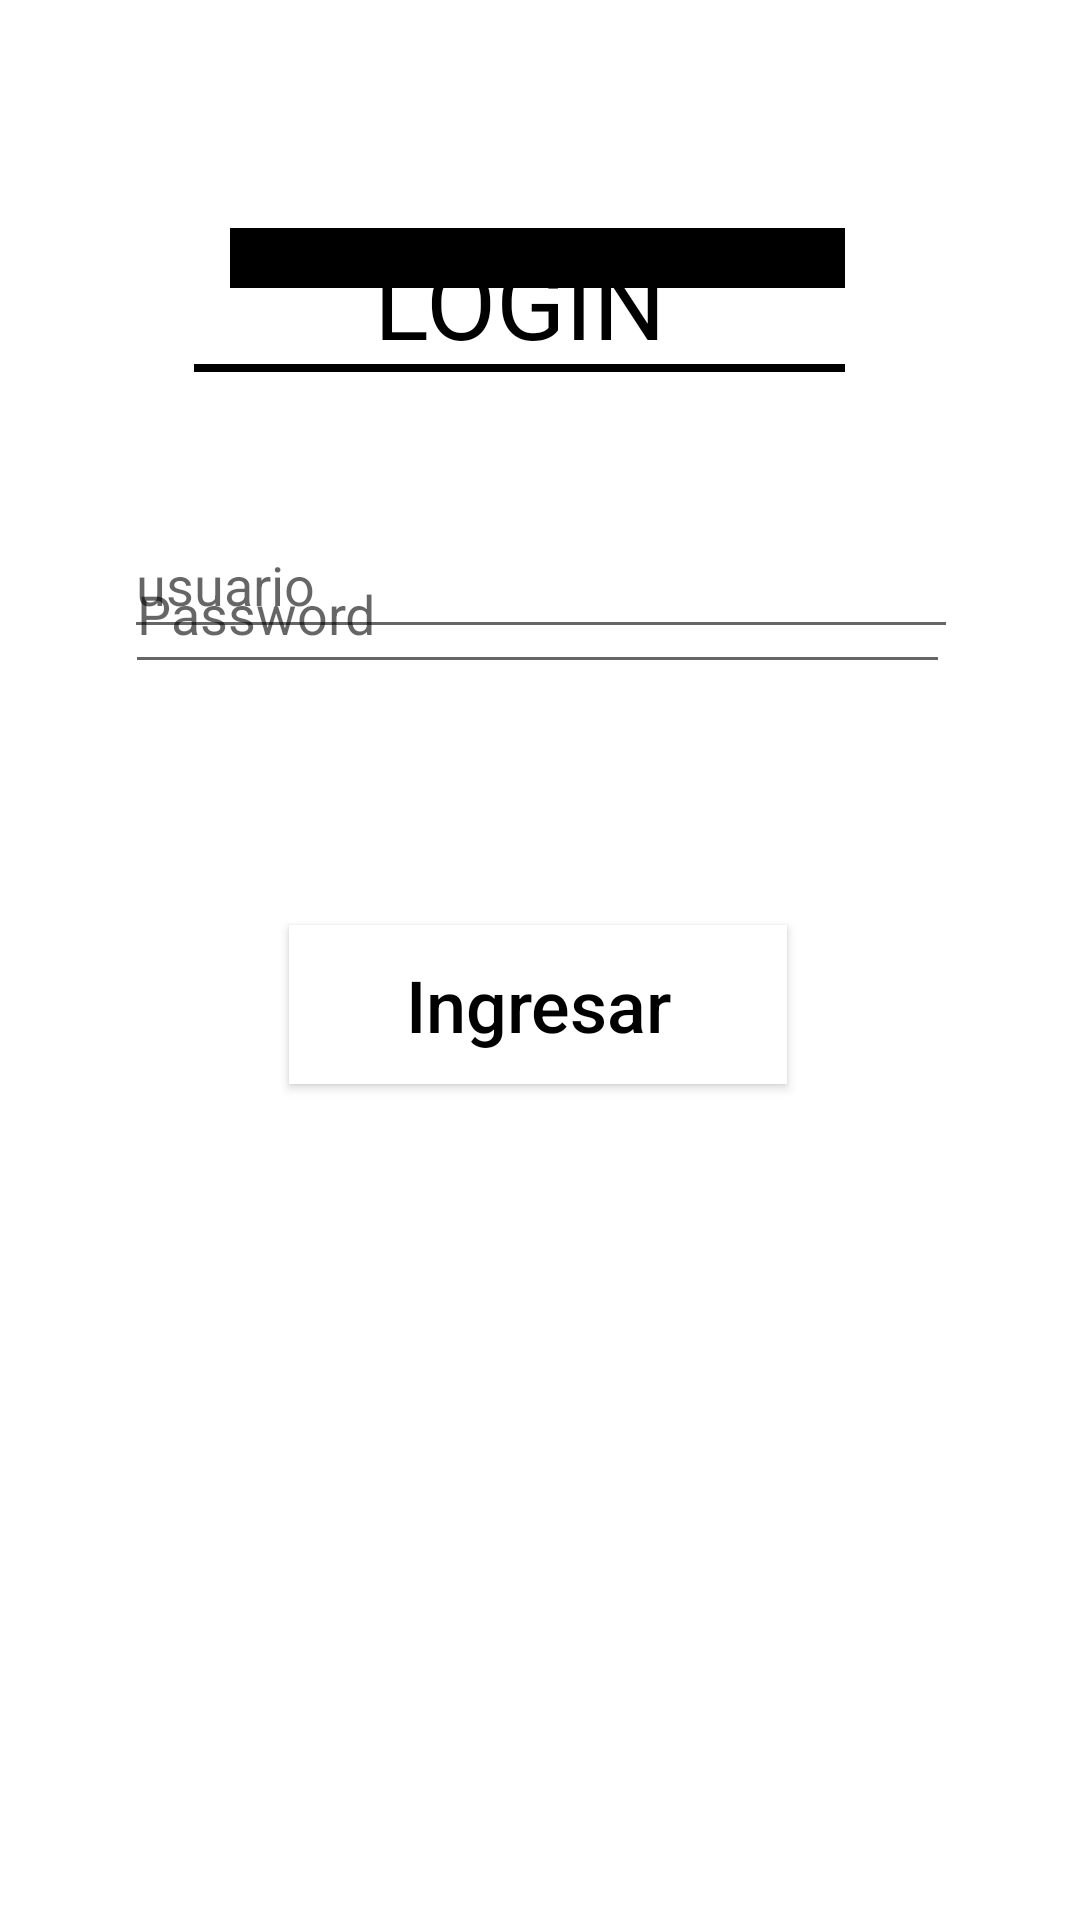

Reconstruct the res/layout file that produces this screen, plus the resources it refers to.
<!-- AndroidManifest.xml: application theme Theme.Miprimerlogin -->
<!-- res/layout/activity_main.xml -->
<?xml version="1.0" encoding="utf-8"?>
<androidx.constraintlayout.widget.ConstraintLayout xmlns:android="http://schemas.android.com/apk/res/android"
    xmlns:app="http://schemas.android.com/apk/res-auto"
    xmlns:tools="http://schemas.android.com/tools"
    android:layout_width="match_parent"
    android:layout_height="match_parent"
    tools:context=".MainActivity"
    tools:ignore="UsingOnClickInXml">

    <Button
        android:id="@+id/botoningresar"
        android:layout_width="166dp"
        android:layout_height="53dp"
        android:background="@color/white"
        android:text="Ingresar"
        android:textAllCaps="false"
        android:textColor="@color/black"
        android:textSize="24sp"
        app:layout_constraintBottom_toBottomOf="parent"
        app:layout_constraintEnd_toEndOf="parent"
        app:layout_constraintHorizontal_bias="0.497"
        app:layout_constraintStart_toStartOf="parent"
        app:layout_constraintTop_toTopOf="parent"
        app:layout_constraintVertical_bias="0.525"
        />

    <TextView
        android:id="@+id/Login"
        android:layout_width="217dp"
        android:layout_height="48dp"
        android:layout_marginTop="76dp"
        android:background="?attr/actionModeBackground"
        android:backgroundTint="@color/black"
        android:backgroundTintMode="add"
        android:gravity="center"
        android:text="LOGIN"
        android:textColor="@color/black"
        android:textSize="34sp"
        app:layout_constraintEnd_toEndOf="parent"
        app:layout_constraintHorizontal_bias="0.453"
        app:layout_constraintStart_toStartOf="parent"
        app:layout_constraintTop_toTopOf="parent" />

    <EditText
        android:id="@+id/passwordinput"
        android:layout_width="275dp"
        android:layout_height="50dp"
        android:layout_marginBottom="412dp"
        android:ems="10"
        android:inputType="textPassword"
        android:hint="Password"
        app:layout_constraintBottom_toBottomOf="parent"
        app:layout_constraintEnd_toEndOf="parent"
        app:layout_constraintHorizontal_bias="0.492"
        app:layout_constraintStart_toStartOf="parent" />

    <EditText
        android:id="@+id/unsernameinput"
        android:layout_width="278dp"
        android:layout_height="46dp"
        android:ems="10"
        android:hint="usuario"
        android:inputType="textPersonName"
        app:layout_constraintBottom_toBottomOf="parent"
        app:layout_constraintEnd_toEndOf="parent"
        app:layout_constraintHorizontal_bias="0.503"
        app:layout_constraintStart_toStartOf="parent"
        app:layout_constraintTop_toTopOf="parent"
        app:layout_constraintVertical_bias="0.287" />

</androidx.constraintlayout.widget.ConstraintLayout>
<!-- resources referenced by this layout -->
<resources>
  <color name="black">#FF000000</color>
  <color name="white">#FFFFFFFF</color>
  <style name="Theme.Miprimerlogin" parent="Theme.MaterialComponents.DayNight.DarkActionBar">
          
          <item name="colorPrimary">@color/purple_500</item>
          <item name="colorPrimaryVariant">@color/purple_700</item>
          <item name="colorOnPrimary">@color/white</item>
          
          <item name="colorSecondary">@color/teal_200</item>
          <item name="colorSecondaryVariant">@color/teal_700</item>
          <item name="colorOnSecondary">@color/black</item>
          
          <item name="android:statusBarColor" tools:targetApi="l">?attr/colorPrimaryVariant</item>
          
      </style>
  <color name="purple_500">#9F9B9B</color>
  <color name="purple_700">#FF3700B3</color>
  <color name="teal_200">#FF03DAC5</color>
  <color name="teal_700">#FF018786</color>
</resources>
